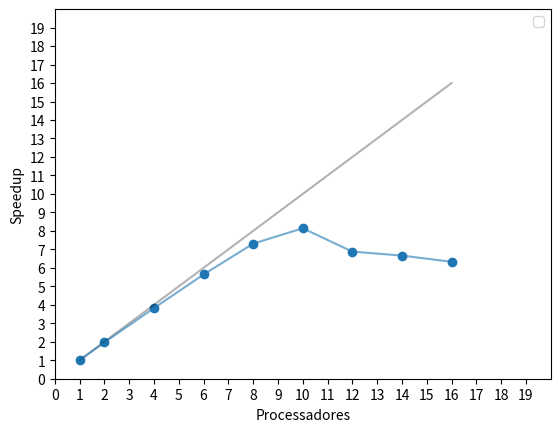

This figure's Python source:
from matplotlib import pyplot

num_procs = [ 1 , 2 , 4 , 6 , 8 , 10 , 12 , 14 , 16 ]

times_arrays = []
speedups_arrays = []
labels = []

times_arrays.append( [ 15.06 , 7.66 , 3.94 , 2.67 , 2.06 , 1.85 , 2.19 , 2.26 , 2.38 ] ) , labels.append("")


for time_array in times_arrays:
    speedups_arrays.append( [ (time_array[0]/x) for x in time_array ] )


pyplot.xlabel("Processadores")
pyplot.ylabel("Speedup")
pyplot.xlim(0,20)
pyplot.ylim(0,20)
pyplot.xticks(range(0,20,1))
pyplot.yticks(range(0,20,1))
pyplot.plot( num_procs , num_procs , color=(0,0,0,0.3) )

for i in range(0,len(speedups_arrays)):
    speedup_array =  speedups_arrays[i]
    pyplot.plot( num_procs , speedup_array , alpha=0.6 , label=labels[i] )
    pyplot.scatter( num_procs , speedup_array , alpha=1.0 )

pyplot.legend()
pyplot.show()